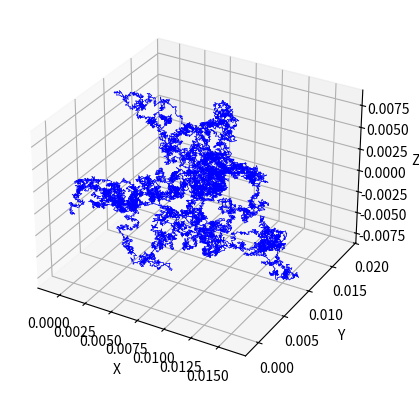

The script that saved this image:
# A simulation of Wiener process with time step dt = .0001
from mpl_toolkits.mplot3d import axes3d
import matplotlib.pyplot as pl
import numpy as np

t0 = 0.0
dt = 0.0001
t_final = 2
T = np.arange(t0, t_final, dt)
ax = pl.figure().add_subplot(111, projection='3d')
ax.set_xlabel('X')
ax.set_ylabel('Y')
ax.set_zlabel('Z')

x, y, z = 0.0, 0.0, 0.0
np.random.seed(1)
for t in T:
    new_x = x + np.random.normal(0, dt)
    new_y = y + np.random.normal(0, dt)
    new_z = z + np.random.normal(0, dt)
    ax.plot([x, new_x], [y, new_y], [z, new_z], 'b-', linewidth=0.5)
    x, y, z = new_x, new_y, new_z

pl.show()
